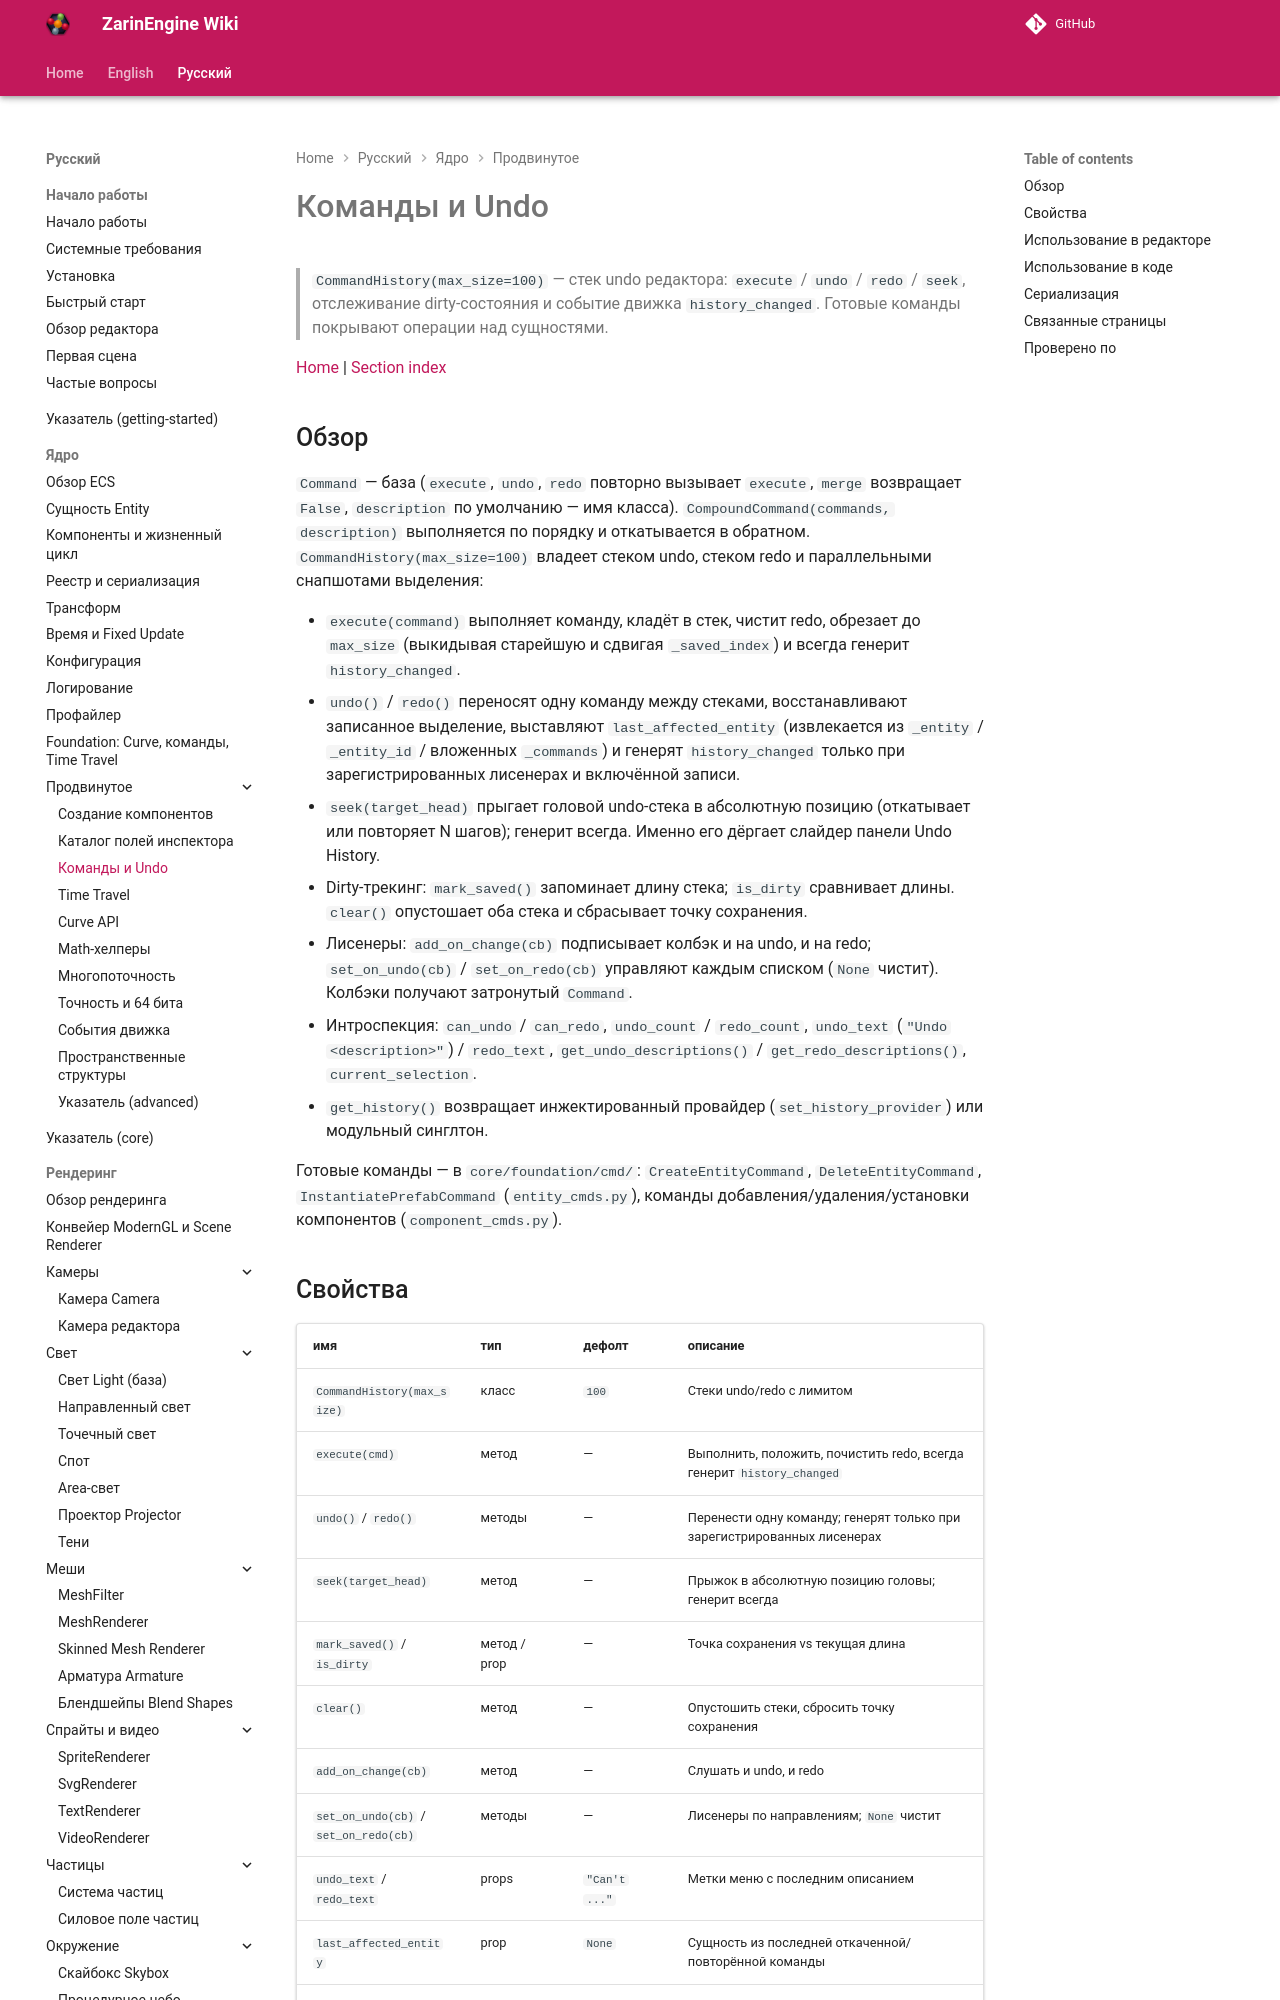

repository: EgorKonstrukt/ZarinEngineWiki · page: ru/core/advanced/commands-undo/index.html · generator: mkdocs

# Команды и Undo

> `CommandHistory(max_size=100)` — стек undo редактора: `execute` / `undo` / `redo` / `seek`, отслеживание dirty-состояния и событие движка `history_changed`. Готовые команды покрывают операции над сущностями.

[Home](../../../index.md) | [Section index](./_section.md)
